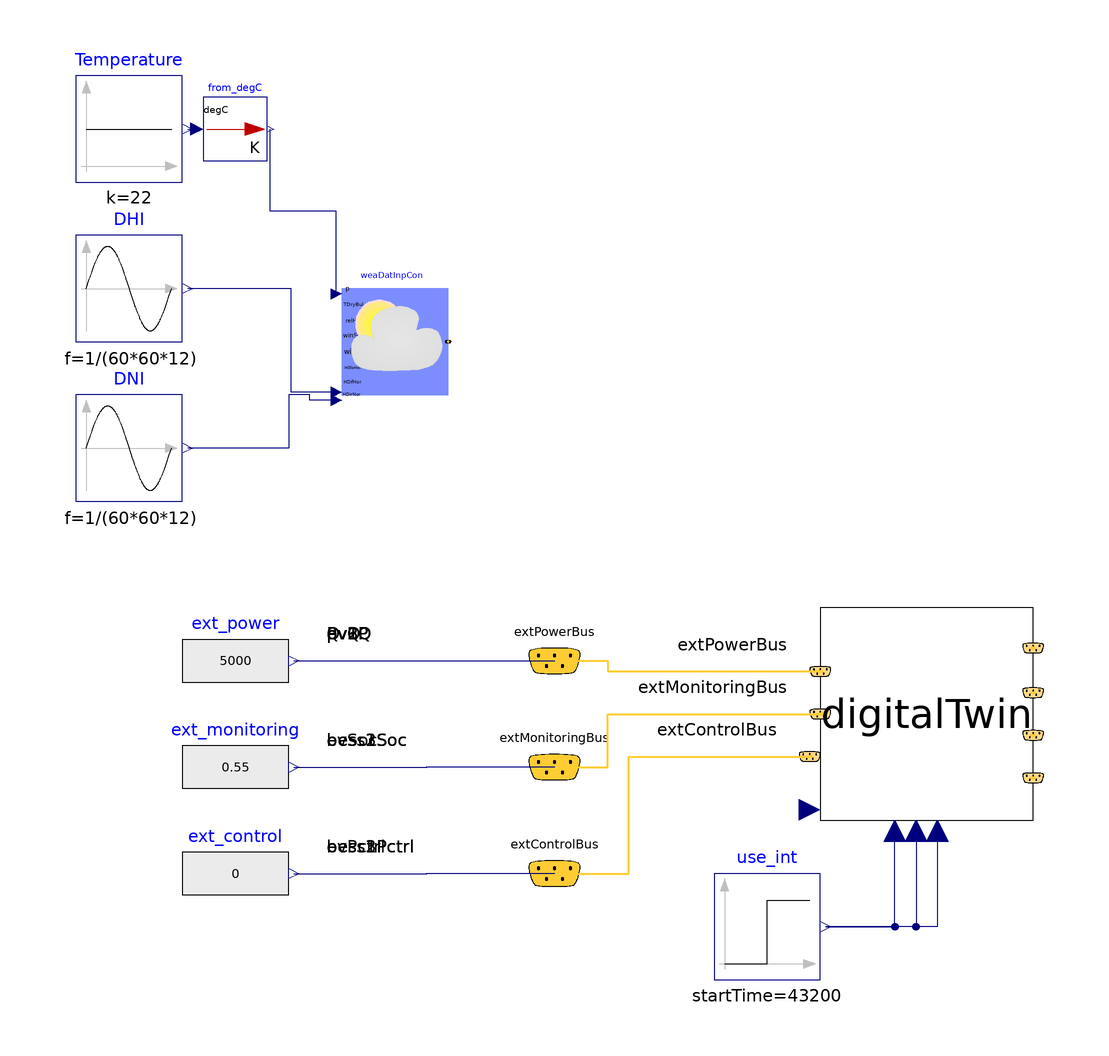

This picture is the connection diagram that the Modelica source below describes through its graphical annotations.

model Test_FLEXLAB_ext
    extends Modelica.Icons.Example;

    Modelica.Blocks.Sources.Constant Temperature(k=22)
      annotation (Placement(transformation(extent={{-100,80},{-80,100}})));
    Modelica.Blocks.Sources.Sine DHI(
      f=1/(60*60*12),
      offset=100,
      amplitude=1000,
      phase=-1.5707963267949)
      annotation (Placement(transformation(extent={{-100,50},{-80,70}})));
    Modelica.Blocks.Sources.Sine DNI(
      amplitude=500,
      offset=500,
      f=1/(60*60*12),
      phase=-1.5707963267949)
      annotation (Placement(transformation(extent={{-100,20},{-80,40}})));
    Buildings.BoundaryConditions.WeatherData.ReaderTMY3 weaDatInpCon(
      computeWetBulbTemperature=false,
      HSou=Buildings.BoundaryConditions.Types.RadiationDataSource.Input_HDirNor_HDifHor,
      TDryBulSou=Buildings.BoundaryConditions.Types.DataSource.Input,
      filNam=Modelica.Utilities.Files.loadResource(
          "modelica://Buildings/Resources/weatherdata/USA_CA_San.Francisco.Intl.AP.724940_TMY3.mos"))
      "Weather data reader with radiation data obtained from the inputs' connectors"
      annotation (Placement(transformation(extent={{-50,40},{-30,60}})));
    Modelica.Blocks.Math.UnitConversions.From_degC from_degC
      annotation (Placement(transformation(extent={{-76,84},{-64,96}})));
    DigitalTwin digitalTwin
      annotation (Placement(transformation(extent={{40,-40},{80,0}})));
    Modelica.Blocks.Sources.Step use_int(
      height=-1,
      offset=1,
      startTime(displayUnit="h") = 43200)
      annotation (Placement(transformation(extent={{20,-70},{40,-50}})));
    Modelica.Blocks.Sources.RealExpression ext_power(y=5000)
      annotation (Placement(transformation(extent={{-80,-20},{-60,0}})));
    powerBus extPowerBus annotation (Placement(transformation(extent={{-20,
              -20},{0,0}}), iconTransformation(extent={{-164,-16},{-144,4}})));
    monitoringBus extMonitoringBus annotation (Placement(transformation(
            extent={{-20,-40},{0,-20}}), iconTransformation(extent={{-162,-28},
              {-142,-8}})));
    SCooDER.Systems.FLEXLAB.controlBus extControlBus annotation (Placement(
          transformation(extent={{-20,-60},{0,-40}}), iconTransformation(
            extent={{-162,-36},{-142,-16}})));
    Modelica.Blocks.Sources.RealExpression ext_monitoring(y=0.55)
      annotation (Placement(transformation(extent={{-80,-40},{-60,-20}})));
    Modelica.Blocks.Sources.RealExpression ext_control(y=0)
      annotation (Placement(transformation(extent={{-80,-60},{-60,-40}})));
  equation
    connect(Temperature.y, from_degC.u)
      annotation (Line(points={{-79,90},{-77.2,90}}, color={0,0,127}));
    connect(weaDatInpCon.TDryBul_in, from_degC.y) annotation (Line(points={{-51,
            59},{-51,74.5},{-63.4,74.5},{-63.4,90}}, color={0,0,127}));
    connect(weaDatInpCon.HDifHor_in, DHI.y) annotation (Line(points={{-51,40.5},{-59.5,
            40.5},{-59.5,60},{-79,60}},       color={0,0,127}));
    connect(weaDatInpCon.HDirNor_in, DNI.y) annotation (Line(points={{-51,39},{
            -56,39},{-56,40},{-60,40},{-60,30},{-79,30}}, color={0,0,127}));
    connect(use_int.y, digitalTwin.usePv) annotation (Line(points={{41,-60},{
            54,-60},{54,-42}}, color={0,0,127}));
    connect(digitalTwin.useEv, use_int.y) annotation (Line(points={{58,-42},{
            58,-60},{41,-60}}, color={0,0,127}));
    connect(digitalTwin.useTot, use_int.y) annotation (Line(points={{62,-42},
            {62,-60},{41,-60}}, color={0,0,127}));
    connect(extPowerBus, digitalTwin.extPowerBus) annotation (Line(
        points={{-10,-10},{0,-10},{0,-12},{40,-12}},
        color={255,204,51},
        thickness=0.5), Text(
        string="%first",
        index=-1,
        extent={{-6,3},{-6,3}},
        horizontalAlignment=TextAlignment.Right));
    connect(extMonitoringBus, digitalTwin.extMonitoringBus) annotation (Line(
        points={{-10,-30},{0,-30},{0,-20},{40,-20}},
        color={255,204,51},
        thickness=0.5), Text(
        string="%first",
        index=-1,
        extent={{-6,3},{-6,3}},
        horizontalAlignment=TextAlignment.Right));
    connect(extControlBus, digitalTwin.extControlBus) annotation (Line(
        points={{-10,-50},{4,-50},{4,-28},{38,-28}},
        color={255,204,51},
        thickness=0.5), Text(
        string="%first",
        index=-1,
        extent={{-6,3},{-6,3}},
        horizontalAlignment=TextAlignment.Right));
    connect(ext_power.y, extPowerBus.P) annotation (Line(points={{-59,-10},{
            -34,-10},{-34,-9.95},{-9.95,-9.95}}, color={0,0,127}), Text(
        string="%second",
        index=1,
        extent={{6,3},{6,3}},
        horizontalAlignment=TextAlignment.Left));
    connect(ext_power.y, extPowerBus.Q) annotation (Line(points={{-59,-10},{
            -34,-10},{-34,-9.95},{-9.95,-9.95}}, color={0,0,127}), Text(
        string="%second",
        index=1,
        extent={{6,3},{6,3}},
        horizontalAlignment=TextAlignment.Left));
    connect(ext_power.y, extPowerBus.pv1P) annotation (Line(points={{-59,-10},
            {-34,-10},{-34,-9.95},{-9.95,-9.95}}, color={0,0,127}), Text(
        string="%second",
        index=1,
        extent={{6,3},{6,3}},
        horizontalAlignment=TextAlignment.Left));
    connect(ext_power.y, extPowerBus.pv1Q) annotation (Line(points={{-59,-10},
            {-34,-10},{-34,-9.95},{-9.95,-9.95}}, color={0,0,127}), Text(
        string="%second",
        index=1,
        extent={{6,3},{6,3}},
        horizontalAlignment=TextAlignment.Left));
    connect(ext_power.y, extPowerBus.pv2P) annotation (Line(points={{-59,-10},
            {-34,-10},{-34,-9.95},{-9.95,-9.95}}, color={0,0,127}), Text(
        string="%second",
        index=1,
        extent={{6,3},{6,3}},
        horizontalAlignment=TextAlignment.Left));
    connect(ext_power.y, extPowerBus.pv2Q) annotation (Line(points={{-59,-10},
            {-34,-10},{-34,-9.95},{-9.95,-9.95}}, color={0,0,127}), Text(
        string="%second",
        index=1,
        extent={{6,3},{6,3}},
        horizontalAlignment=TextAlignment.Left));
    connect(ext_power.y, extPowerBus.pv3P) annotation (Line(points={{-59,-10},
            {-34,-10},{-34,-9.95},{-9.95,-9.95}}, color={0,0,127}), Text(
        string="%second",
        index=1,
        extent={{6,3},{6,3}},
        horizontalAlignment=TextAlignment.Left));
    connect(ext_power.y, extPowerBus.pv3Q) annotation (Line(points={{-59,-10},
            {-34,-10},{-34,-9.95},{-9.95,-9.95}}, color={0,0,127}), Text(
        string="%second",
        index=1,
        extent={{6,3},{6,3}},
        horizontalAlignment=TextAlignment.Left));
    connect(ext_power.y, extPowerBus.evP) annotation (Line(points={{-59,-10},
            {-34,-10},{-34,-9.95},{-9.95,-9.95}}, color={0,0,127}), Text(
        string="%second",
        index=1,
        extent={{6,3},{6,3}},
        horizontalAlignment=TextAlignment.Left));
    connect(ext_power.y, extPowerBus.evQ) annotation (Line(points={{-59,-10},
            {-34,-10},{-34,-9.95},{-9.95,-9.95}}, color={0,0,127}), Text(
        string="%second",
        index=1,
        extent={{6,3},{6,3}},
        horizontalAlignment=TextAlignment.Left));
    connect(ext_monitoring.y, extMonitoringBus.bess1Soc) annotation (Line(
          points={{-59,-30},{-34,-30},{-34,-29.95},{-9.95,-29.95}}, color={0,
            0,127}), Text(
        string="%second",
        index=1,
        extent={{6,3},{6,3}},
        horizontalAlignment=TextAlignment.Left));
    connect(ext_monitoring.y, extMonitoringBus.bess2Soc) annotation (Line(
          points={{-59,-30},{-34,-30},{-34,-29.95},{-9.95,-29.95}}, color={0,
            0,127}), Text(
        string="%second",
        index=1,
        extent={{6,3},{6,3}},
        horizontalAlignment=TextAlignment.Left));
    connect(ext_monitoring.y, extMonitoringBus.bess3Soc) annotation (Line(
          points={{-59,-30},{-34,-30},{-34,-29.95},{-9.95,-29.95}}, color={0,
            0,127}), Text(
        string="%second",
        index=1,
        extent={{6,3},{6,3}},
        horizontalAlignment=TextAlignment.Left));
    connect(ext_monitoring.y, extMonitoringBus.evSoc) annotation (Line(points=
           {{-59,-30},{-34,-30},{-34,-29.95},{-9.95,-29.95}}, color={0,0,127}),
        Text(
        string="%second",
        index=1,
        extent={{6,3},{6,3}},
        horizontalAlignment=TextAlignment.Left));
    connect(ext_control.y, extControlBus.bess1Pctrl) annotation (Line(points=
            {{-59,-50},{-34,-50},{-34,-49.95},{-9.95,-49.95}}, color={0,0,127}),
        Text(
        string="%second",
        index=1,
        extent={{6,3},{6,3}},
        horizontalAlignment=TextAlignment.Left));
    connect(ext_control.y, extControlBus.bess2Pctrl) annotation (Line(points=
            {{-59,-50},{-34,-50},{-34,-49.95},{-9.95,-49.95}}, color={0,0,127}),
        Text(
        string="%second",
        index=1,
        extent={{6,3},{6,3}},
        horizontalAlignment=TextAlignment.Left));
    connect(ext_control.y, extControlBus.bess3Pctrl) annotation (Line(points=
            {{-59,-50},{-34,-50},{-34,-49.95},{-9.95,-49.95}}, color={0,0,127}),
        Text(
        string="%second",
        index=1,
        extent={{6,3},{6,3}},
        horizontalAlignment=TextAlignment.Left));
    connect(ext_control.y, extControlBus.evPctrl) annotation (Line(points={{
            -59,-50},{-34,-50},{-34,-49.95},{-9.95,-49.95}}, color={0,0,127}),
        Text(
        string="%second",
        index=1,
        extent={{6,3},{6,3}},
        horizontalAlignment=TextAlignment.Left));
    annotation (Icon(coordinateSystem(preserveAspectRatio=false)),
    experiment(StopTime=86400, __Dymola_Algorithm="Dassl"),
    Diagram(coordinateSystem(preserveAspectRatio=false)));
  end Test_FLEXLAB_ext;